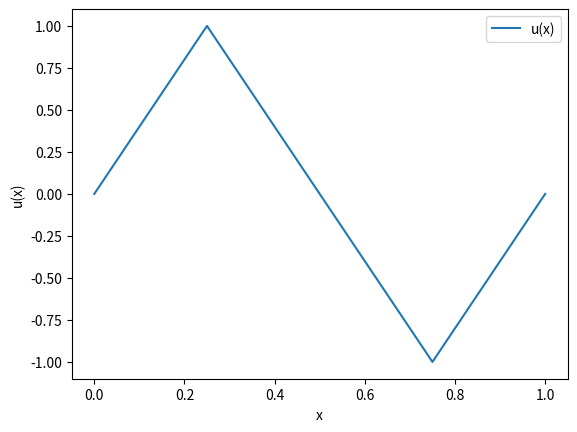

Here is the Python script that generated this plot:
import numpy as np
import matplotlib.pyplot as plt
from scipy.sparse.linalg import spsolve
from scipy.sparse import coo_matrix
import math

pi = np.pi


def create_mesh_1d_uniform(n_elt):
    # For uniform
    N = n_elt - 1
    
    nodes = np.linspace(0, 1, N+2)
    elements = []
    for i in range(0, 2*N+2, 2):
        elements.append([i, i+1, i+2])
    dbc = [[0, 0.0], [N+1, 0.0]]

    # For non uniform
    
    # scale = 0.5
    # h = 1*(1-scale)/(1-scale**n_elt)
    # nodes = []
    # node = start_pt
    # for i in range(n_elt+1):
    #     nodes.append([node])
    #     node += self.h * self.scale**i




    return nodes, elements, dbc

    # For non uniform


    

def create_dof(nodes, dbc):
    # n_nodes = np.shape(nodes)[0]
    # dof = np.array([np.nan for _ in range(n_nodes)])
    # for bc in dbc:
    #     dof[bc[0]] = bc[1]
    n = np.shape(nodes)[0]
    dof = np.array([np.nan for _ in range(2*(n-2) +3)])
    for bc in dbc:
        dof[bc[0]] = bc[1]
    return dof


# def _renumber_node_indices(dof):
#     n_idx = np.zeros(np.shape(dof)[0], dtype=int)
#     node_count = 0

#     for i, d in enumerate(dof):
#         if np.isnan(d):
#             n_idx[i] = node_count
#             node_count += 1

#     for i, d in enumerate(dof):
#         if not np.isnan(d):
#             n_idx[i] = node_count
#             node_count += 1

#     return n_idx


# def _compute_inverse_node_indices(node_idx):
#     node_idx_inv = np.zeros_like(node_idx, dtype=int)

#     idx_count = 0
#     for n in node_idx:
#         node_idx_inv[n] = idx_count
#         idx_count += 1

#     return node_idx_inv


# def _reassign_nodes(nodes, node_idx, node_idx_inv):
#     nodes_renum = np.zeros_like(nodes)
#     n_nodes = np.shape(nodes)[0]
#     for i in range(n_nodes):



#         nodes_renum[i] = nodes[node_idx_inv[i]]
#     nodes[:] = nodes_renum[:]


# def _renumber_elements(elements, node_idx, node_idx_inv):
#     n_elts = np.shape(elements)[0]
#     n_nodes_elt = np.shape(elements)[1]
#     for iE in range(n_elts):
#         for j in range(n_nodes_elt):
#             elements[iE][j] = node_idx[elements[iE][j]]


# def _reassign_dof(dof, node_idx, node_idx_inv):
#     dof_renum = np.zeros_like(dof)
#     n_dof = np.shape(dof)[0]
#     for i in range(n_dof):
#         dof_renum[i] = dof[node_idx_inv[i]]
#     dof[:] = dof_renum[:]


# def renumber_mesh_dof(nodes, elements, dof):
#     node_idx = _renumber_node_indices(dof)
#     node_idx_inv = _compute_inverse_node_indices(node_idx)
#     _reassign_nodes(nodes, node_idx, node_idx_inv)
#     _renumber_elements(elements, node_idx, node_idx_inv)
#     _reassign_dof(dof, node_idx, node_idx_inv)


def get_GL_pts_wts(n_quad):
    if n_quad == 1:
        pts = np.array([0.0])
        wts = np.array([2.0])
    elif n_quad == 2:
        xi = 1.0/np.sqrt(3)
        pts = np.array([-xi, xi])
        wts = np.array([1.0, 1.0])
    elif n_quad == 3:
        xi = np.sqrt(3/5)
        pts = np.array([-xi, 0, xi])
        wts = np.array([5/9, 8/9, 5/9])
    elif n_quad == 4:
        xi_1 = np.sqrt((3/7) - (2/7)*np.sqrt(6/5))
        xi_2 = np.sqrt((3/7) + (2/7)*np.sqrt(6/5))
        w1 = (18 + np.sqrt(30))/36
        w2 = (18 - np.sqrt(30))/36
        pts = np.array([-xi_2, -xi_1, xi_1, xi_2])
        wts = np.array([w2, w1, w1, w2])
    elif n_quad == 5:
        xi_1 = np.sqrt(5 - 2*np.sqrt(10/7))/3
        xi_2 = np.sqrt(5 + 2*np.sqrt(10/7))/3
        w1 = (322 + 13*np.sqrt(70))/900
        w2 = (322 - 13*np.sqrt(70))/900
        pts = np.array([-xi_2, -xi_1, 0, xi_1, xi_2])
        wts = np.array([w2, w1, 128/225, w1, w2])
    else:
        raise Exception("Invalid quadrature order!")

    return pts, wts


def integrate_GL_quad(g, a=0, b=1, n_quad=2):
    pts, wts = get_GL_pts_wts(n_quad)
    intgl = 0.0

    for i in range(n_quad):
        x = (a + b)/2 + (b - a)*pts[i]/2
        intgl += wts[i] * g(x)

    intgl *= (b - a)/2
    return intgl


def phi(idx, xi):
    if idx == 0:
        return 2*xi*xi - 3*xi +1
    elif idx == 1:
        return 4*xi - 4*xi*xi
    elif idx == 2:
        return 2*xi*xi - xi
    else:
        raise Exception("Invalid index")


def d_phi(idx, xi):
    if idx == 0:
        return 4*xi - 3
    elif idx == 1:
        return 4 - 8*xi
    elif idx == 2:
        return 4*xi - 1
    else:
        raise Exception("Invalid index")


def f(x):
    # return -50*(2-5*x)*np.exp(-5*x)
    return 4*pi*pi*np.sin(2*pi*x)


def u_exact(x):
    
    # return 10*x*np.exp(-5) -10*x*np.exp(-5*x)
    return np.sin(2*pi*x)


def _reference_stiffness_matrix(n_quad):
    ke = np.zeros((3,3))
    for i in range(3):
        for j in range(3):
            def g(xi): return d_phi(i, xi)*d_phi(j, xi)
            ke[i, j] = integrate_GL_quad(g, a=0, b=1, n_quad=n_quad)

    return ke


def compute_stiffness_matrix(nodes, elements, n_quad):
    M = 2*(np.shape(nodes)[0]-2) + 3

    II = []
    JJ = []
    V = []

    for elt in elements:
        ke = _reference_stiffness_matrix(n_quad)
        he = nodes[int(elt[2]/2)] - nodes[int(elt[0]/2)]

        for i in range(3):
            for j in range(3):
                II.append(elt[i])
                JJ.append(elt[j])
                V.append(ke[i, j]/he)

    K = coo_matrix((V, (II, JJ)), shape=(M, M))
    # print(f"shape of K = {M}x{M}")
    # print(np.array(K.toarray()[0]))
    return K

# def compute_stiffness_matrix_0(nodes, elements, n_quad):
#     M = np.shape(nodes)[0]
#     K = np.zeros((M, M))

#     II = []
#     JJ = []
#     V = []

#     for elt in elements:
#         ke = _reference_stiffness_matrix(n_quad)
#         for i in range(2):
#             for j in range(2):
#                 M[i, j] = 
        

def _compute_reference_load_vector(xe, n_quad):
    fe = np.zeros(3)

    for i in range(3):
        def g(xi): return f(xe[0] + (xe[2] - xe[0])*xi)*phi(i, xi)
        fe[i] = integrate_GL_quad(g, a=0, b=1, n_quad=n_quad)

    return fe


def compute_load_vector(nodes, elements, n_quad):
    M = 2*(np.shape(nodes)[0]-2) + 3
    F = np.zeros(M)
    n_nodes_elt = np.shape(elements)[1]
    
    for elt in elements:
        xe = np.array([nodes[int(elt[i]/2)] for i in range(0, n_nodes_elt)])
        fe = _compute_reference_load_vector(xe, n_quad)
        he =  nodes[int(elt[2]/2)] - nodes[int(elt[0]/2)]

        for i in range(3):
            F[elt[i]] += he*fe[i]
    # print(F)
    return F


def _get_num_unknowns(dof):
    return np.size(np.where(np.isnan(dof)))


def solve_bvp(nodes, elements, dbc, n_quad):
    dof = create_dof(nodes, dbc)
    # renumber_mesh_dof(nodes, elements, dof)

    K = compute_stiffness_matrix(nodes, elements, n_quad)
    K = K.tocsr()
    
    F = compute_load_vector(nodes, elements, n_quad)

    N = _get_num_unknowns(dof)
    U_dbc = dof[1:N]
    # U = spsolve(K[1:N, 1:N], F[1:N] - K[1:N, 1:N] @ U_dbc)
    u = spsolve(K[1:N+1, 1:N+1], F[1:N+1])

    
    return u


def plot_fem_soln(nodes, elements, dof):
    xs = np.linspace(0, 1, 40)
    us_exact = u_exact(xs)

    plt.plot(xs, us_exact, '-', color='gray', lw=6)
    plt.plot(nodes, dof, 'bo', markersize=3, label='FEM')

    for elt in elements:
        n1, n2 = elt
        plt.plot([nodes[n1], nodes[n2]], [dof[n1], dof[n2]], 'b-', lw=2)

    plt.xlabel('x')
    plt.ylabel('u')
    plt.legend()
    plt.show()


def _find_element(x, nodes, elements):
    elt_id = -1
    for iE, elt in enumerate(elements):
        n1, _, n2 = elt
        if x >= nodes[int(n1/2)] and x <= nodes[int(n2/2)]:
            elt_id = iE
            break
    return elt_id


def fe_interpolate(nodes, elements, dof, x):
    elt_id = _find_element(x, nodes, elements)
    n1, _,  n2 = elements[elt_id]
    he = nodes[int(n2/2)] - nodes[int(n1/2)]
    uh = dof[int(n1/2)] + (dof[int(n2/2)] - dof[int(n1/2)])*(x - nodes[int(n1/2)])/he
    return uh


def compute_L2_error(nodes, elements, dof, n_quad=100):
    xs = np.linspace(0, 1, (n_quad + 1))
    us_exact = u_exact(xs)
    us_fem = np.array([fe_interpolate_unarranged(nodes, elements, dof, x) for x in xs])
    err_L2 = np.mean((us_exact - us_fem)**2)
    return np.sqrt(err_L2)

def find_element_new(x, nodes, elements):
    elt_id = -1
    for iE, elt in enumerate(elements):
        n1, _, n2 = elt
        n1, n2 = int(n1/2), int(n2/2)
        if x >= nodes[n1] and x <= nodes[n2]:
            elt_id = iE
            break
    return elt_id

def fe_interpolate_unarranged(nodes, elements, dof, x, n_quad = 100):
    elt_id = _find_element(x, nodes, elements)
    n1, _, n2 = elements[elt_id]
    n1, n2 = int(n1/2), int(n2/2)
    he = dof[n2] - dof[n1]
    uh = dof[n1] + (dof[n2] - dof[n1])*(x - nodes[n1])/he
    return uh

if __name__ == "__main__":
    n_quad = 3
    n_test = 101
    n_elts = np.array([4])
    errs_L2 = []
    for n_elt in n_elts:
        nodes, elements, dbc = create_mesh_1d_uniform(n_elt)
        print(nodes)
        print(elements)
        uh = solve_bvp(nodes, elements, dbc, n_quad)
        ua = np.zeros(np.shape(uh)[0]+2)
        x = np.linspace(0, 1, n_elts[0] + 2)
        ua[1:-1] = uh
        ua = ua[::2]
        # errs_L2.append(compute_L2_error(nodes, elements, ua[::2], n_test))
    
    errs_L2 = np.array(errs_L2)
    print('ua = ', ua[::2])
    print(u_exact(nodes))
    # plt.loglog(1/n_elts, errs_L2, 'ko-', lw=2, label='FEM')
    # plt.loglog(1/n_elts, (1/n_elts)**2, 'ro--', lw=2, label='h^2')
    # plt.xlabel('Mesh size (h)')
    # plt.ylabel('L2 error')
    # plt.legend()
    # plt.show()
    # n_elts = np.array([3])
    # errs_L2 = []
    # for n_elt in n_elts:
    #     nodes, elements, dbc = create_mesh_1d_uniform(n_elt)
    #     # print(nodes)
    #     # print(elements)
    #     uh = solve_bvp(nodes, elements, dbc, n_quad)
    #     print(f"uh = {uh}, shape of uh = {uh.shape}")
    
    # print(fe_interpolate_unarranged(nodes, elements, uh, 0.5))
    
    
    print(f"ua = {ua}")
    x = np.linspace(0,1,n_elts[0]+1)
    plt.plot(x, ua, label='u(x)')
    plt.xlabel('x')
    plt.ylabel('u(x)')
    plt.legend()
    # plt.plot(mesh, uh)
    plt.show()
    # print(f"ua = {ua}")
    # plot_fem_soln(nodes, elements, uh)
